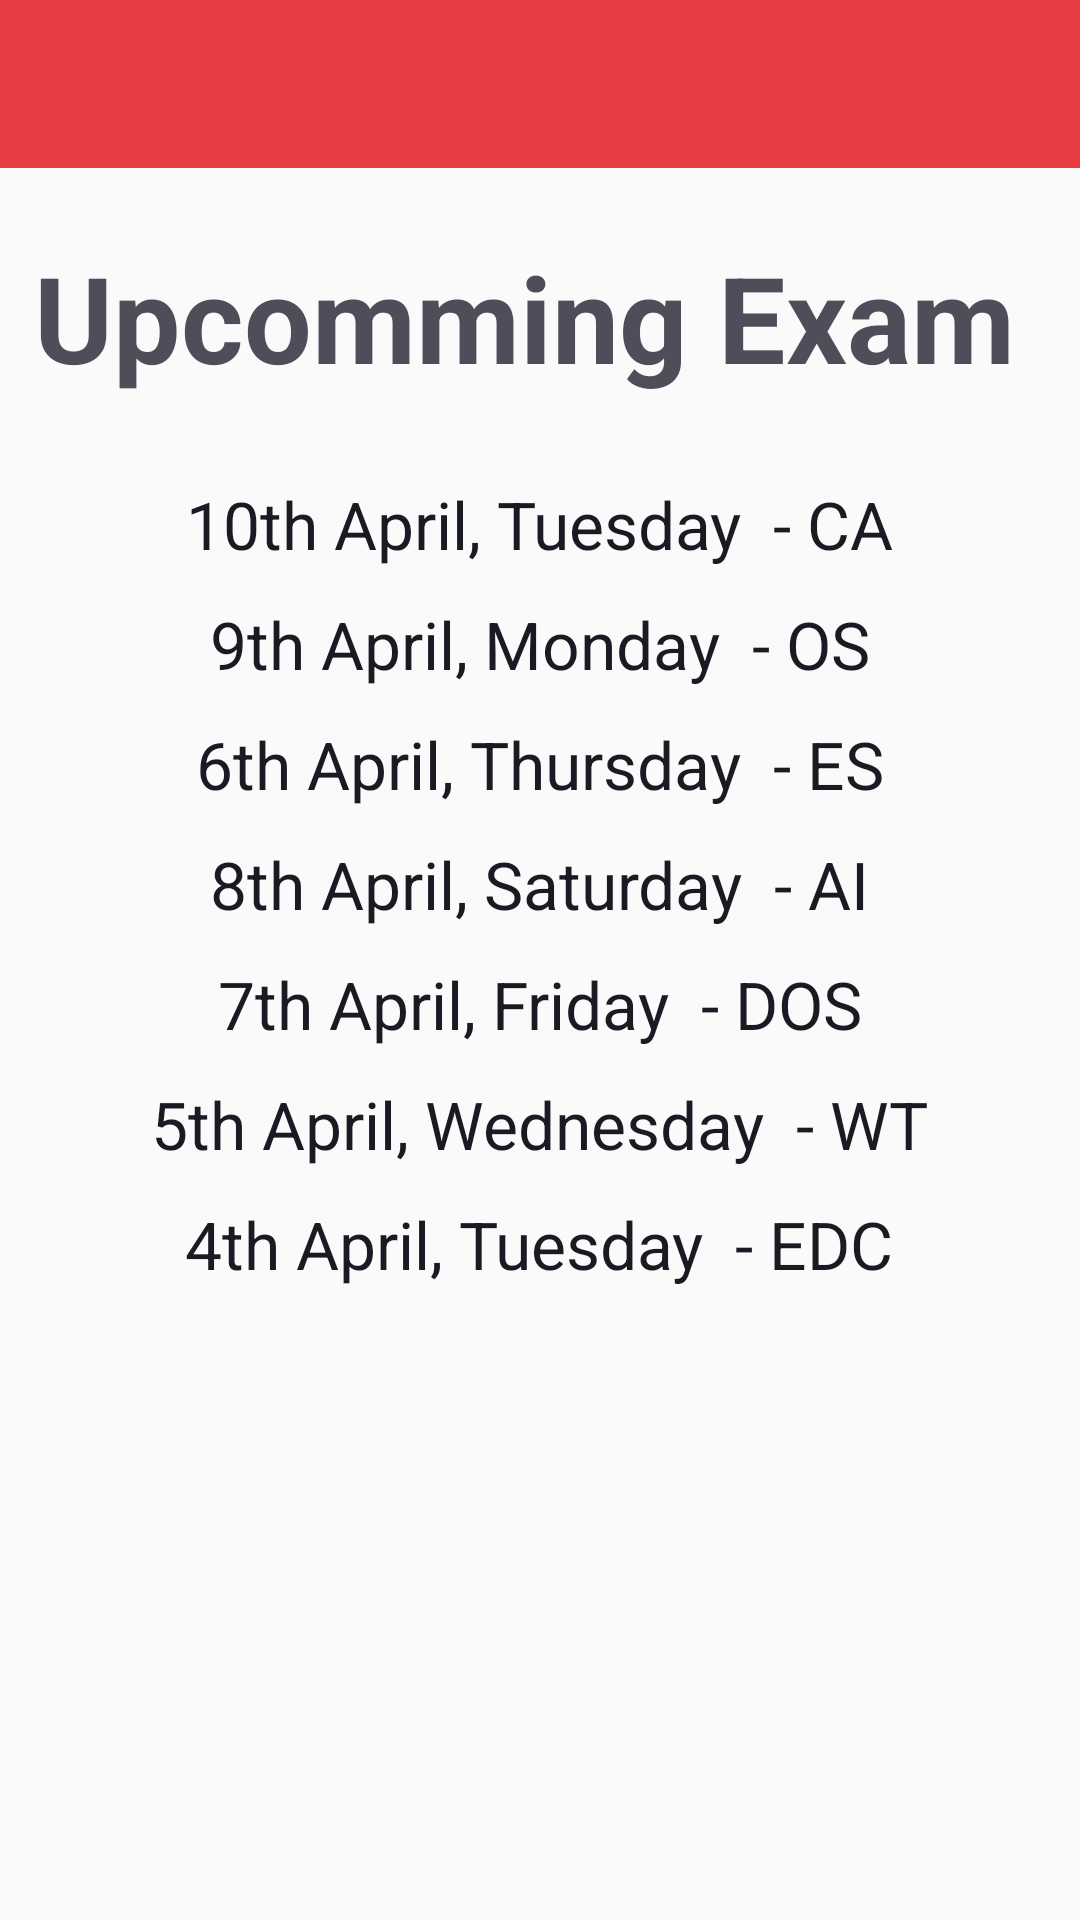

Layout XML and referenced resources for this Android screen:
<!-- AndroidManifest.xml: application theme AppTheme -->
<!-- res/layout/announcement.xml -->
<?xml version="1.0" encoding="utf-8"?>
<RelativeLayout xmlns:android="http://schemas.android.com/apk/res/android"
    xmlns:app="http://schemas.android.com/apk/res-auto"
    xmlns:tools="http://schemas.android.com/tools"
    android:layout_width="match_parent"
    android:layout_height="match_parent"
    android:orientation="vertical">

    <android.support.v7.widget.Toolbar
        android:id="@+id/toolbar2"
        android:layout_width="match_parent"
        android:layout_height="?attr/actionBarSize"
        android:background="@color/colorPrimary"
        android:theme="@style/ThemeOverlay.AppCompat.Dark.ActionBar"
        app:popupTheme="@style/ThemeOverlay.AppCompat.Light" />

    <ImageView
        android:layout_width="match_parent"
        android:layout_height="511dp"
        android:layout_alignParentTop="true"
        android:layout_marginTop="78dp"
        android:layout_alignParentStart="true"
        android:src="@drawable/announce_back" />

    <TextView
        android:layout_width="wrap_content"
        android:layout_height="wrap_content"
        android:layout_alignParentTop="true"
        android:layout_centerHorizontal="true"
        android:layout_marginTop="79dp"
        android:text="Upcomming Exam "
        android:textSize="40dp"
        android:textStyle="bold"
        android:textColor="#4e4e5a"/>

    <TextView
        android:id="@+id/t7"
        android:layout_width="wrap_content"
        android:layout_height="wrap_content"
        android:layout_alignParentTop="true"
        android:layout_centerHorizontal="true"
        android:layout_marginTop="400dp"
        android:layout_marginBottom="253dp"
        android:text="4th April, Tuesday  - EDC"
        android:textAppearance="?android:attr/textAppearanceMedium"
        android:textColor="#1a1a23"
        android:textSize="22dp" />

    <TextView
        android:id="@+id/t6"
        android:layout_below="@id/t7"
        android:layout_width="wrap_content"
        android:layout_height="wrap_content"
        android:layout_alignParentTop="true"
        android:layout_centerHorizontal="true"
        android:layout_marginTop="360dp"
        android:text="5th April, Wednesday  - WT"
        android:textAppearance="?android:attr/textAppearanceMedium"
        android:textColor="#1a1a23"
        android:textSize="22dp" />

    <TextView
        android:id="@+id/t3"
        android:layout_below="@id/t4"
        android:layout_width="wrap_content"
        android:layout_height="wrap_content"
        android:layout_alignParentTop="true"
        android:layout_centerHorizontal="true"
        android:layout_gravity="start"
        android:layout_marginTop="240dp"
        android:text="6th April, Thursday  - ES"
        android:textAppearance="?android:attr/textAppearanceMedium"
        android:textColor="#1a1a23"
        android:textSize="22dp" />

    <TextView
        android:id="@+id/t5"
        android:layout_below="@id/t6"
        android:layout_width="wrap_content"
        android:layout_height="wrap_content"
        android:layout_alignParentTop="true"
        android:layout_centerHorizontal="true"
        android:layout_marginTop="320dp"
        android:text="7th April, Friday  - DOS"
        android:textAppearance="?android:attr/textAppearanceMedium"
        android:textColor="#1a1a23"
        android:textSize="22dp" />

    <TextView
        android:id="@+id/t4"
        android:layout_below="@id/t5"
        android:layout_width="wrap_content"
        android:layout_height="wrap_content"
        android:layout_alignParentTop="true"
        android:layout_centerHorizontal="true"
        android:layout_gravity="start"
        android:layout_marginTop="280dp"
        android:text="8th April, Saturday  - AI"
        android:textAppearance="?android:attr/textAppearanceMedium"
        android:textColor="#1a1a23"
        android:textSize="22dp" />

    <TextView
        android:id="@+id/t2"
        android:layout_below="@id/t3"
        android:layout_width="wrap_content"
        android:layout_height="wrap_content"
        android:layout_alignParentTop="true"
        android:layout_centerHorizontal="true"
        android:layout_marginTop="200dp"
        android:text="9th April, Monday  - OS"
        android:textAppearance="?android:attr/textAppearanceMedium"
        android:textColor="#1a1a23"
        android:textSize="22dp" />

    <TextView
        android:id="@+id/t1"
        android:layout_below="@id/t2"
        android:layout_width="wrap_content"
        android:layout_height="wrap_content"
        android:layout_alignParentTop="true"
        android:layout_centerHorizontal="true"
        android:layout_marginTop="160dp"
        android:text="10th April, Tuesday  - CA"
        android:textAppearance="?android:attr/textAppearanceMedium"
        android:textColor="#1a1a23"
        android:textSize="22dp"/>

</RelativeLayout>
<!-- resources referenced by this layout -->
<resources>
  <color name="colorPrimary">#e83c42</color>
  <style name="AppTheme" parent="Theme.AppCompat.Light.NoActionBar">
          
          <item name="colorPrimary">#fd433a</item>
          <item name="colorPrimaryDark">#fd433a</item>
          <item name="colorAccent">#fb9893</item>
      </style>`
</resources>
